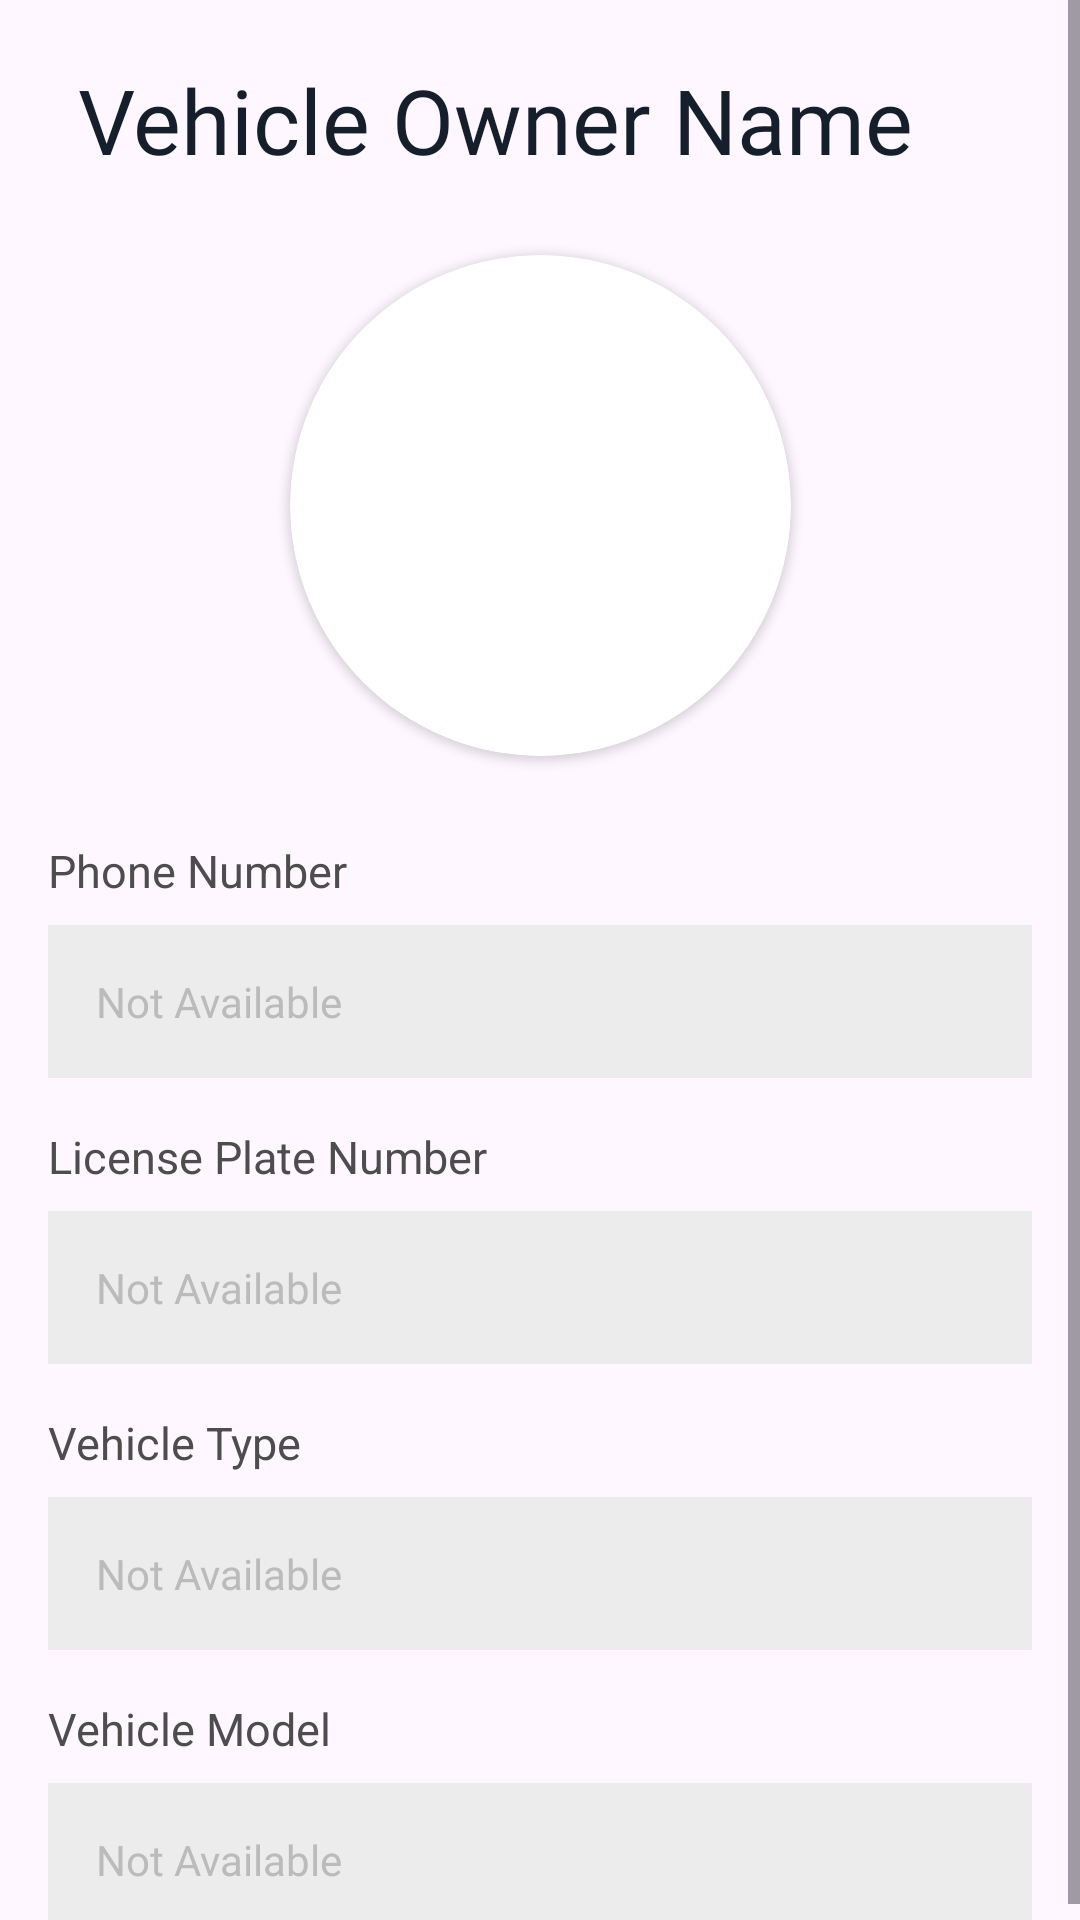

Produce the Android XML layout that renders to this screen, including the resource entries it uses.
<!-- AndroidManifest.xml: application theme Theme.AppCompat.Light.NoActionBar -->
<!-- res/layout/activity_view_vehicle_owner_profile.xml -->
<?xml version="1.0" encoding="utf-8"?>
<androidx.constraintlayout.widget.ConstraintLayout xmlns:android="http://schemas.android.com/apk/res/android"
    xmlns:app="http://schemas.android.com/apk/res-auto"
    xmlns:tools="http://schemas.android.com/tools"
    android:layout_width="match_parent"
    android:layout_height="match_parent"
    tools:context=".fragments_organizations.ViewVehicleOwnerProfileActivity">

    <ScrollView
        android:layout_width="0dp"
        android:layout_height="0dp"
        app:layout_constraintBottom_toBottomOf="parent"
        app:layout_constraintEnd_toEndOf="parent"
        app:layout_constraintStart_toStartOf="parent"
        app:layout_constraintTop_toTopOf="parent">

        <androidx.constraintlayout.widget.ConstraintLayout
            android:layout_width="match_parent"
            android:layout_height="wrap_content"
            android:layout_margin="16dp">

            <ImageView
                android:id="@+id/back_btn"
                android:layout_width="wrap_content"
                android:layout_height="wrap_content"
                app:layout_constraintBottom_toTopOf="@+id/pfp_container"
                app:layout_constraintEnd_toEndOf="parent"
                app:layout_constraintHorizontal_bias="0.0"
                app:layout_constraintStart_toStartOf="parent"
                app:layout_constraintTop_toTopOf="parent"
                app:layout_constraintVertical_bias="0.333"
                app:srcCompat="@drawable/baseline_arrow_back_ios_24" />

            <TextView
                android:id="@+id/name"
                android:layout_width="wrap_content"
                android:layout_height="wrap_content"
                android:layout_marginLeft="10dp"
                android:fontFamily="@font/plusjakartasansbold"
                android:text="Vehicle Owner Name"
                android:textColor="@color/black_blue"
                android:textSize="30sp"
                app:layout_constraintBottom_toBottomOf="parent"
                app:layout_constraintEnd_toEndOf="parent"
                app:layout_constraintHorizontal_bias="0.0"
                app:layout_constraintStart_toEndOf="@+id/back_btn"
                app:layout_constraintTop_toTopOf="parent"
                app:layout_constraintVertical_bias="0.006" />

            <androidx.cardview.widget.CardView
                android:id="@+id/pfp_container"
                android:layout_width="wrap_content"
                android:layout_height="wrap_content"
                app:cardCornerRadius="83.5dp"
                android:layout_marginTop="25dp"
                app:layout_constraintEnd_toEndOf="parent"
                app:layout_constraintStart_toStartOf="parent"
                app:layout_constraintTop_toBottomOf="@+id/name">

                <ImageView
                    android:id="@+id/pfp"
                    android:layout_width="167dp"
                    android:layout_height="167dp"
                    tools:src="@drawable/profile" />
            </androidx.cardview.widget.CardView>

            <TextView
                android:id="@+id/textView17"
                android:layout_width="wrap_content"
                android:layout_height="wrap_content"
                android:layout_marginTop="28dp"
                android:text="Phone Number"
                android:textColor="@color/text_color"
                android:textSize="15sp"
                app:layout_constraintEnd_toEndOf="parent"
                app:layout_constraintHorizontal_bias="0.0"
                app:layout_constraintStart_toStartOf="parent"
                app:layout_constraintTop_toBottomOf="@+id/pfp_container" />

            <TextView
                android:id="@+id/phone_no_org"
                style="@style/view_profile_text_field"
                android:layout_width="0dp"
                android:layout_height="wrap_content"
                android:layout_marginTop="8dp"
                android:hint="Not Available"
                android:text=""
                app:layout_constraintEnd_toEndOf="parent"
                app:layout_constraintHorizontal_bias="0.0"
                app:layout_constraintStart_toStartOf="parent"
                app:layout_constraintTop_toBottomOf="@+id/textView17" />


            <TextView
                android:id="@+id/charge"
                android:layout_width="wrap_content"
                android:layout_height="wrap_content"
                android:layout_marginTop="16dp"
                android:text="License Plate Number"
                android:textColor="@color/text_color"
                android:textSize="15sp"
                app:layout_constraintEnd_toEndOf="parent"
                app:layout_constraintHorizontal_bias="0.0"
                app:layout_constraintStart_toStartOf="parent"
                app:layout_constraintTop_toBottomOf="@+id/phone_no_org" />

            <TextView
                android:id="@+id/license_no"
                style="@style/view_profile_text_field"
                android:layout_width="0dp"
                android:layout_height="wrap_content"
                android:layout_marginTop="8dp"
                android:hint="Not Available"
                android:text=""
                app:layout_constraintEnd_toEndOf="parent"
                app:layout_constraintHorizontal_bias="0.0"
                app:layout_constraintStart_toStartOf="parent"
                app:layout_constraintTop_toBottomOf="@+id/charge" />

            <TextView
                android:id="@+id/textView20"
                android:layout_width="wrap_content"
                android:layout_height="wrap_content"
                android:layout_marginTop="16dp"
                android:text="Vehicle Type"
                android:textColor="@color/text_color"
                android:textSize="15sp"
                app:layout_constraintEnd_toEndOf="parent"
                app:layout_constraintHorizontal_bias="0.0"
                app:layout_constraintStart_toStartOf="parent"
                app:layout_constraintTop_toBottomOf="@+id/license_no" />

            <TextView
                android:id="@+id/vehicle_type"
                style="@style/view_profile_text_field"
                android:layout_width="0dp"
                android:layout_height="wrap_content"
                android:layout_marginTop="8dp"
                android:hint="Not Available"
                android:text=""
                app:layout_constraintEnd_toEndOf="parent"
                app:layout_constraintHorizontal_bias="0.0"
                app:layout_constraintStart_toStartOf="parent"
                app:layout_constraintTop_toBottomOf="@+id/textView20" />

            <TextView
                android:id="@+id/textView21"
                android:layout_width="wrap_content"
                android:layout_height="wrap_content"
                android:layout_marginTop="16dp"
                android:text="Vehicle Model"
                android:textColor="@color/text_color"
                android:textSize="15sp"
                app:layout_constraintEnd_toEndOf="parent"
                app:layout_constraintHorizontal_bias="0.0"
                app:layout_constraintStart_toStartOf="parent"
                app:layout_constraintTop_toBottomOf="@+id/vehicle_type" />

            <TextView
                android:id="@+id/model"
                style="@style/view_profile_text_field"
                android:layout_width="0dp"
                android:layout_height="wrap_content"
                android:layout_marginTop="8dp"
                android:hint="Not Available"
                android:text=""
                app:layout_constraintEnd_toEndOf="parent"
                app:layout_constraintHorizontal_bias="0.0"
                app:layout_constraintStart_toStartOf="parent"
                app:layout_constraintTop_toBottomOf="@+id/textView21" />


        </androidx.constraintlayout.widget.ConstraintLayout>
    </ScrollView>
</androidx.constraintlayout.widget.ConstraintLayout>
<!-- resources referenced by this layout -->
<resources>
  <color name="black_blue">#151F2C</color>
  <color name="text_color">#4D4D4D</color>
  <style name="view_profile_text_field">
          <item name="android:background">@color/text_edit_background</item>
          <item name="android:padding">16dp</item>
          <item name="drawableTint">@color/placeholder_color</item>
          <item name="android:textColorHint">@color/placeholder_color</item>
          <item name="android:fontFamily">@font/plusjakartasansbold</item>
          <item name="android:textSize">14sp</item>
      </style>
  <style name="Theme.AppCompat.Light.NoActionBar" parent="android:Theme.Material.Light.NoActionBar" />
  <color name="text_edit_background">#ECECEC</color>
  <color name="placeholder_color">#BBBBBB</color>
</resources>
